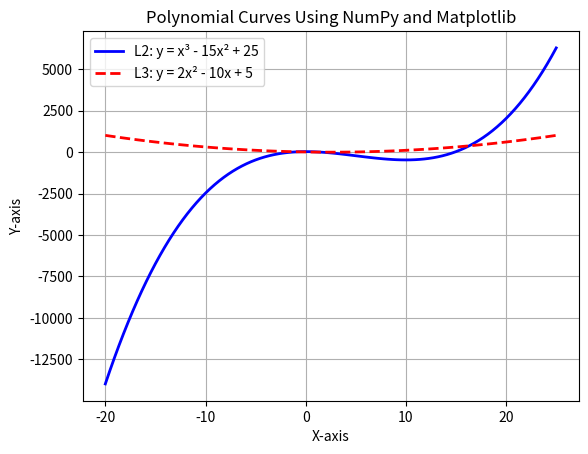

Here is the Python script that generated this plot:
import numpy as np
import matplotlib.pyplot as plt

x = np.linspace(-20, 25, 100)

y1 = x**3 - 15*x**2 + 25
y2 = 2*x**2 - 10*x + 5

plt.plot(x, y1, color='blue', linestyle='-', linewidth=2, label='L2: y = x³ - 15x² + 25')

plt.plot(x, y2, color='red', linestyle='--', linewidth=2, label='L3: y = 2x² - 10x + 5')

plt.title('Polynomial Curves Using NumPy and Matplotlib')
plt.xlabel('X-axis')
plt.ylabel('Y-axis')

plt.legend()
plt.grid(True)
plt.show()
